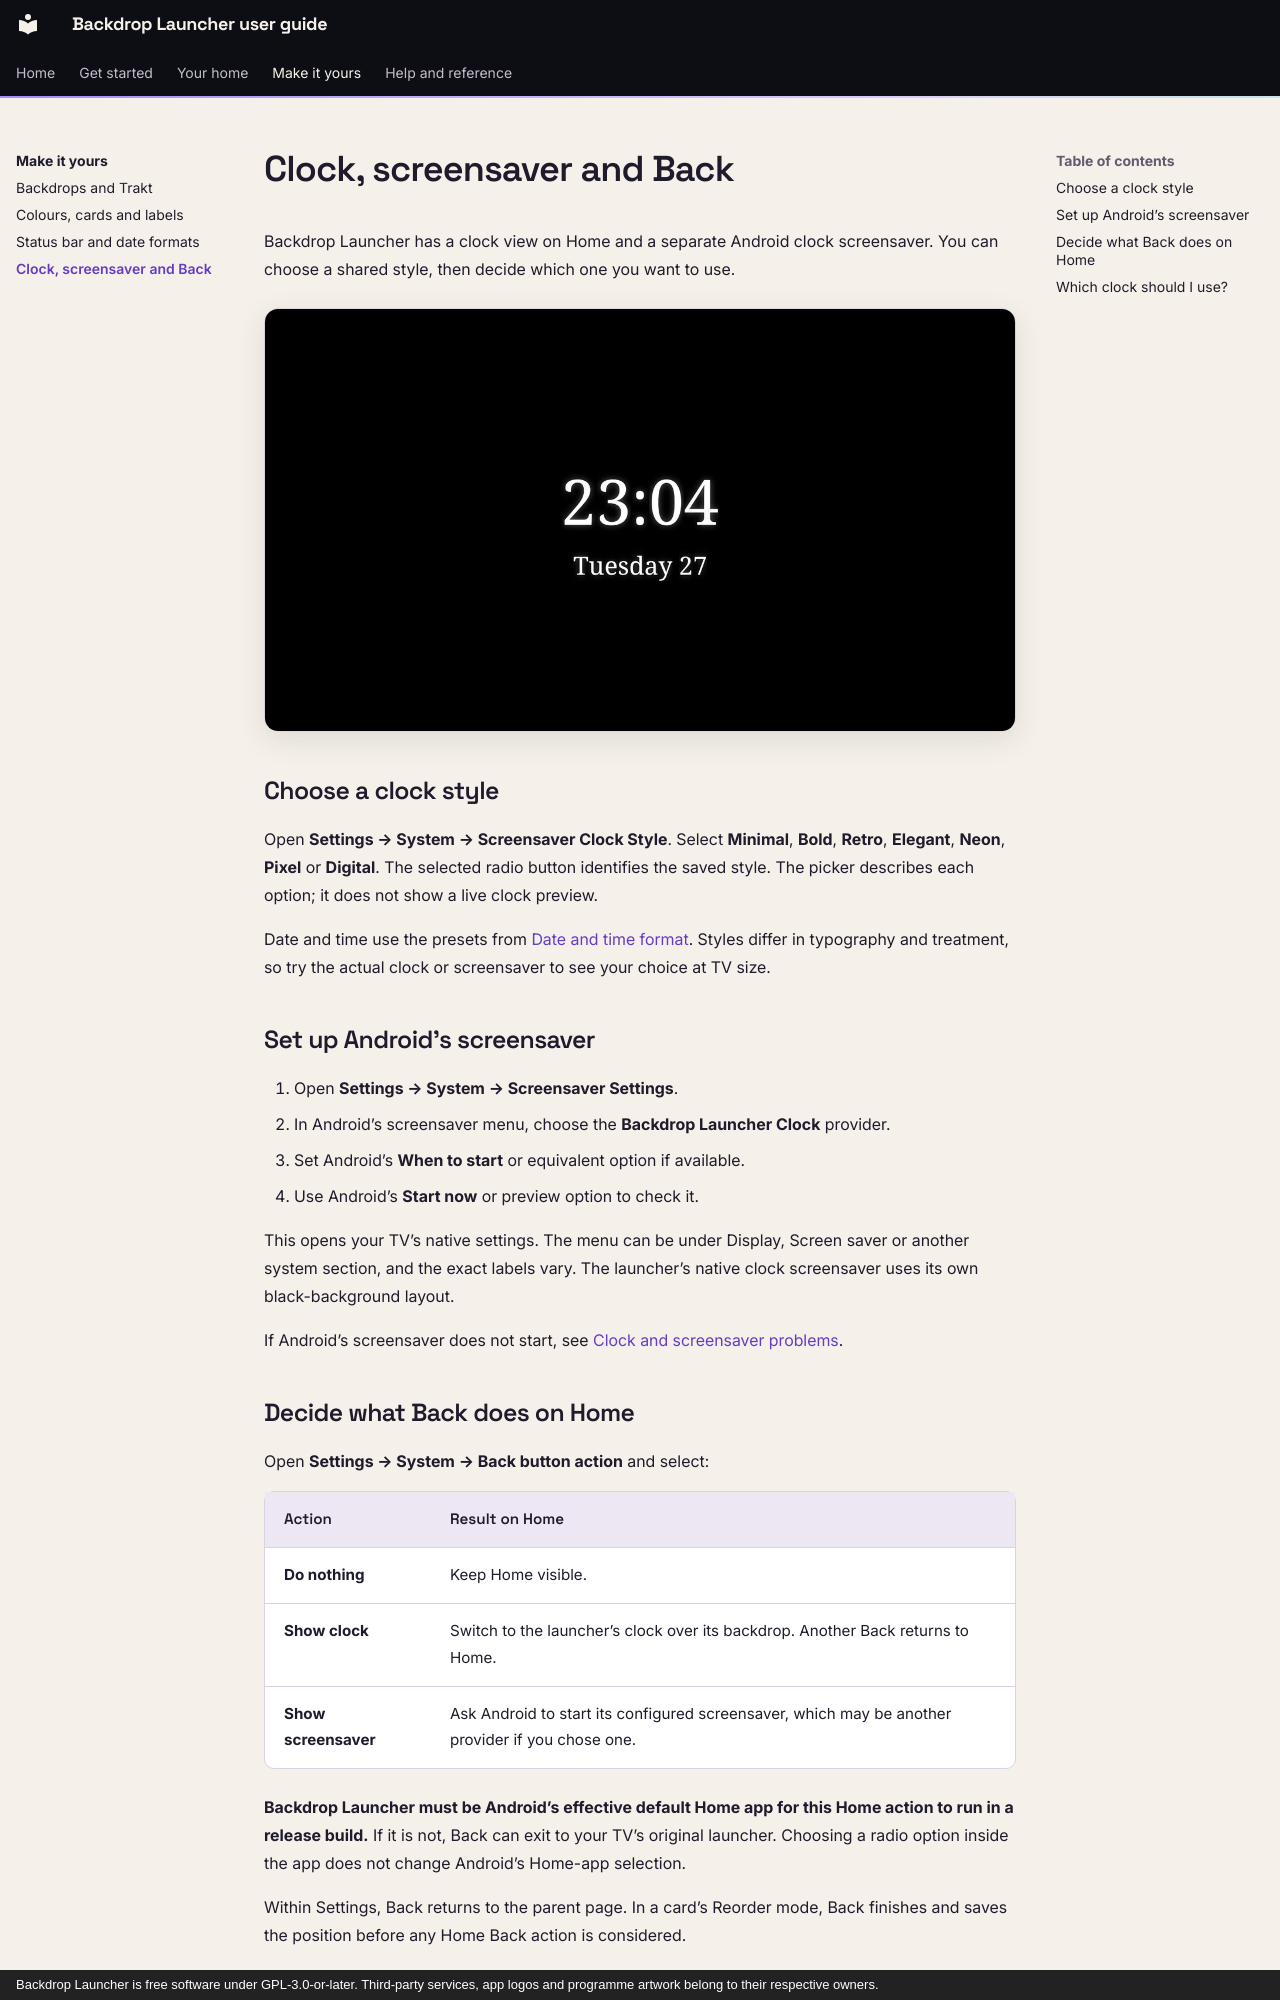

repository: johnneerdael/Backdrop-Launcher · page: personalise/clock-and-back/index.html · generator: mkdocs · copyright: Backdrop Launcher is free software under GPL-3.0-or-later. Third-party services, app logos and programme artwork belong to their respective owners.

# Clock, screensaver and Back

Backdrop Launcher has a clock view on Home and a separate Android clock screensaver. You can choose a shared style, then decide which one you want to use.

![The Elegant native clock screensaver with white serif time and date on black](../assets/screenshots/clock.webp){ width="1280" height="720" loading="lazy" }

## Choose a clock style

Open **Settings → System → Screensaver Clock Style**. Select **Minimal**, **Bold**, **Retro**, **Elegant**, **Neon**, **Pixel** or **Digital**. The selected radio button identifies the saved style. The picker describes each option; it does not show a live clock preview.

Date and time use the presets from [Date and time format](status-and-time.md#choose-a-date-or-time-format). Styles differ in typography and treatment, so try the actual clock or screensaver to see your choice at TV size.

## Set up Android’s screensaver

1. Open **Settings → System → Screensaver Settings**.
2. In Android’s screensaver menu, choose the **Backdrop Launcher Clock** provider.
3. Set Android’s **When to start** or equivalent option if available.
4. Use Android’s **Start now** or preview option to check it.

This opens your TV’s native settings. The menu can be under Display, Screen saver or another system section, and the exact labels vary. The launcher’s native clock screensaver uses its own black-background layout.

If Android’s screensaver does not start, see [Clock and screensaver problems](../help/troubleshooting.md#clock-and-screensaver-problems).
